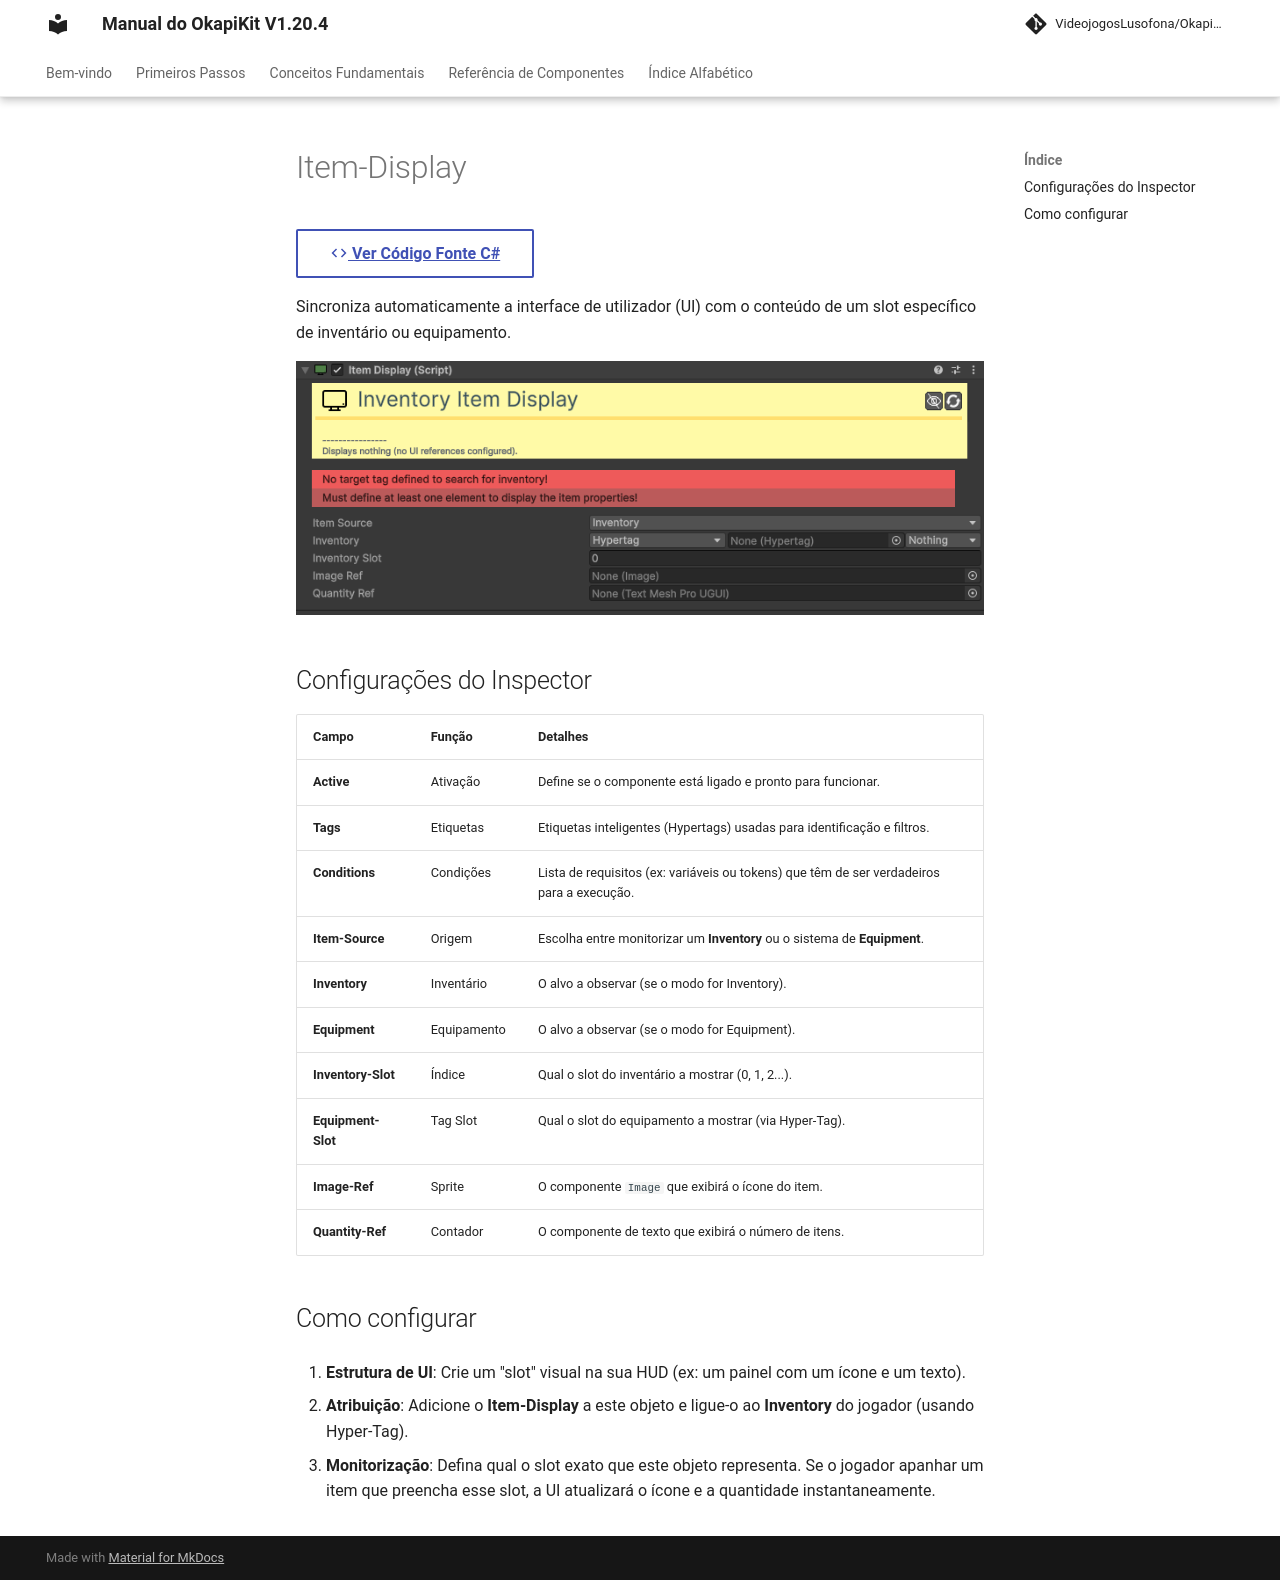

repository: pedrobaratafernandes/okapikit-manual · page: component/ui/Item-Display/index.html · generator: mkdocs

# Item-Display

[:material-code-tags: Ver Código Fonte C#](https://github.com/VideojogosLusofona/OkapiKit/blob/main/Assets/OkapiKit/Scripts/UI/ItemDisplay.cs){ .md-button }



Sincroniza automaticamente a interface de utilizador (UI) com o conteúdo de um slot específico de inventário ou equipamento.

![Item Display](../../assets/images/okapikit/ItemDisplay.png)

## Configurações do Inspector

| Campo | Função | Detalhes |
| :--- | :--- | :--- |
| **Active** | Ativação | Define se o componente está ligado e pronto para funcionar. |
| **Tags** | Etiquetas | Etiquetas inteligentes (Hypertags) usadas para identificação e filtros. |
| **Conditions** | Condições | Lista de requisitos (ex: variáveis ou tokens) que têm de ser verdadeiros para a execução. |
| **Item-Source** | Origem | Escolha entre monitorizar um **Inventory** ou o sistema de **Equipment**. |
| **Inventory** | Inventário | O alvo a observar (se o modo for Inventory). |
| **Equipment** | Equipamento | O alvo a observar (se o modo for Equipment). |
| **Inventory-Slot** | Índice | Qual o slot do inventário a mostrar (0, 1, 2...). |
| **Equipment-Slot** | Tag Slot | Qual o slot do equipamento a mostrar (via Hyper-Tag). |
| **Image-Ref** | Sprite | O componente `Image` que exibirá o ícone do item. |
| **Quantity-Ref** | Contador | O componente de texto que exibirá o número de itens. |

## Como configurar

1. **Estrutura de UI**: Crie um "slot" visual na sua HUD (ex: um painel com um ícone e um texto).

2. **Atribuição**: Adicione o **Item-Display** a este objeto e ligue-o ao **Inventory** do jogador (usando Hyper-Tag).

3. **Monitorização**: Defina qual o slot exato que este objeto representa. Se o jogador apanhar um item que preencha esse slot, a UI atualizará o ícone e a quantidade instantaneamente.
